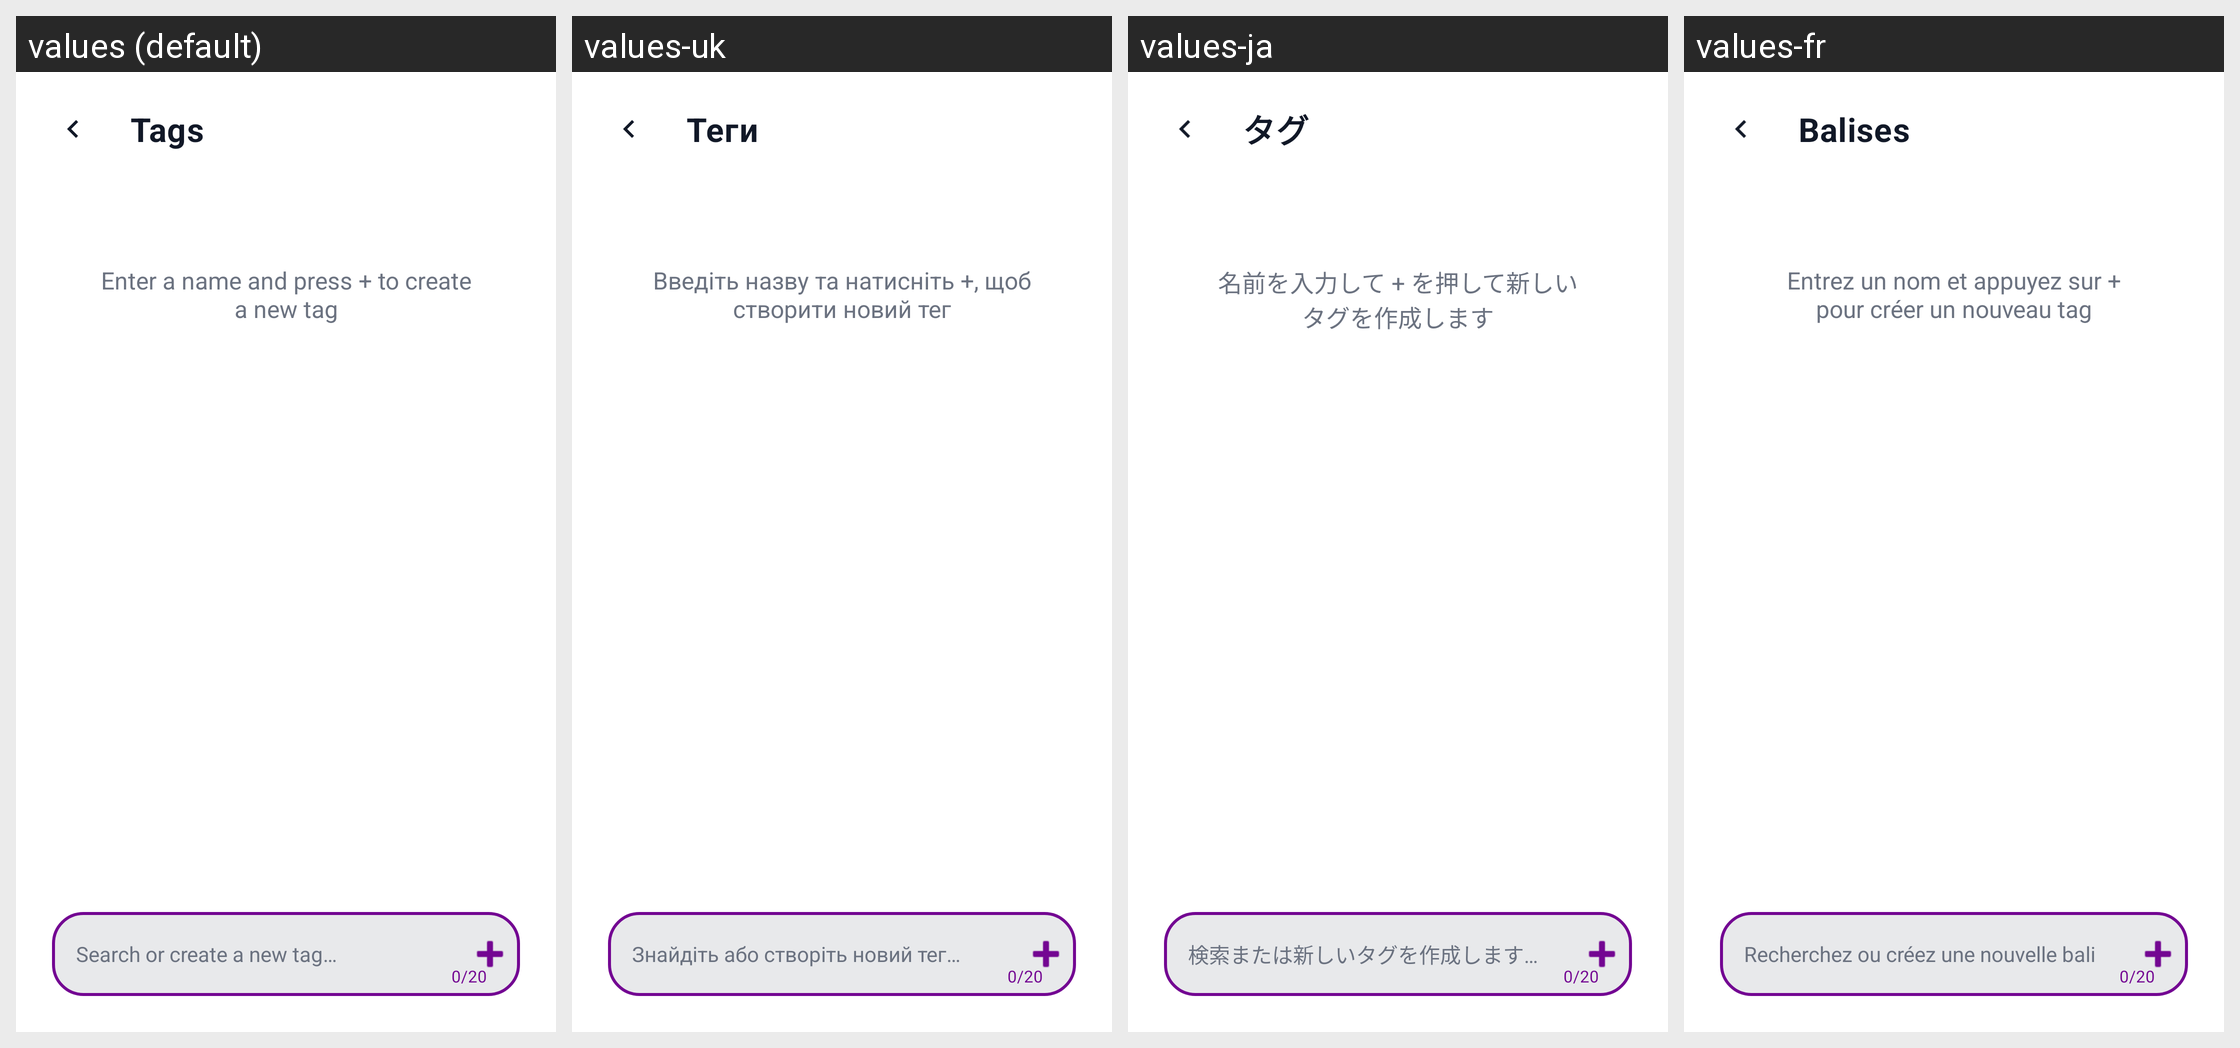

Translations of the strings shown on this Android screen, per locale in the grid:
Android screen res/layout/activity_tags.xml rendered under 4 locales, left to right: values (default), values-uk, values-ja, values-fr. Device: Nexus 5 (rendered at 1080×1920; each locale shown at half size, 540×960, under a caption strip naming it); theme Theme.Aboneliklerim.NoActionBar.
Other locales in the repository, not shown: values-ar, values-az, values-cs, values-da, values-de, values-es, values-fi, values-it, values-ko, values-nl, values-no, values-pl, values-pt, values-pt-rBR, values-sv, values-th, values-tr, values-zh-rCN.
Strings drawn on this screen, with the default value and each locale's value (text and hints the layout hard-codes, and strings that could not be matched under every locale, appear in the picture but are not listed):

tags
  values: Tags
  values-uk: Теги
  values-ja: タグ
  values-fr: Balises

empty_tags_hint
  values: Enter a name and press + to create a new tag
  values-uk: Введіть назву та натисніть +, щоб створити новий тег
  values-ja: 名前を入力して + を押して新しいタグを作成します
  values-fr: Entrez un nom et appuyez sur + pour créer un nouveau tag

tag_search_hint
  values: Search or create a new tag…
  values-uk: Знайдіть або створіть новий тег…
  values-ja: 検索または新しいタグを作成します…
  values-fr: Recherchez ou créez une nouvelle balise…
